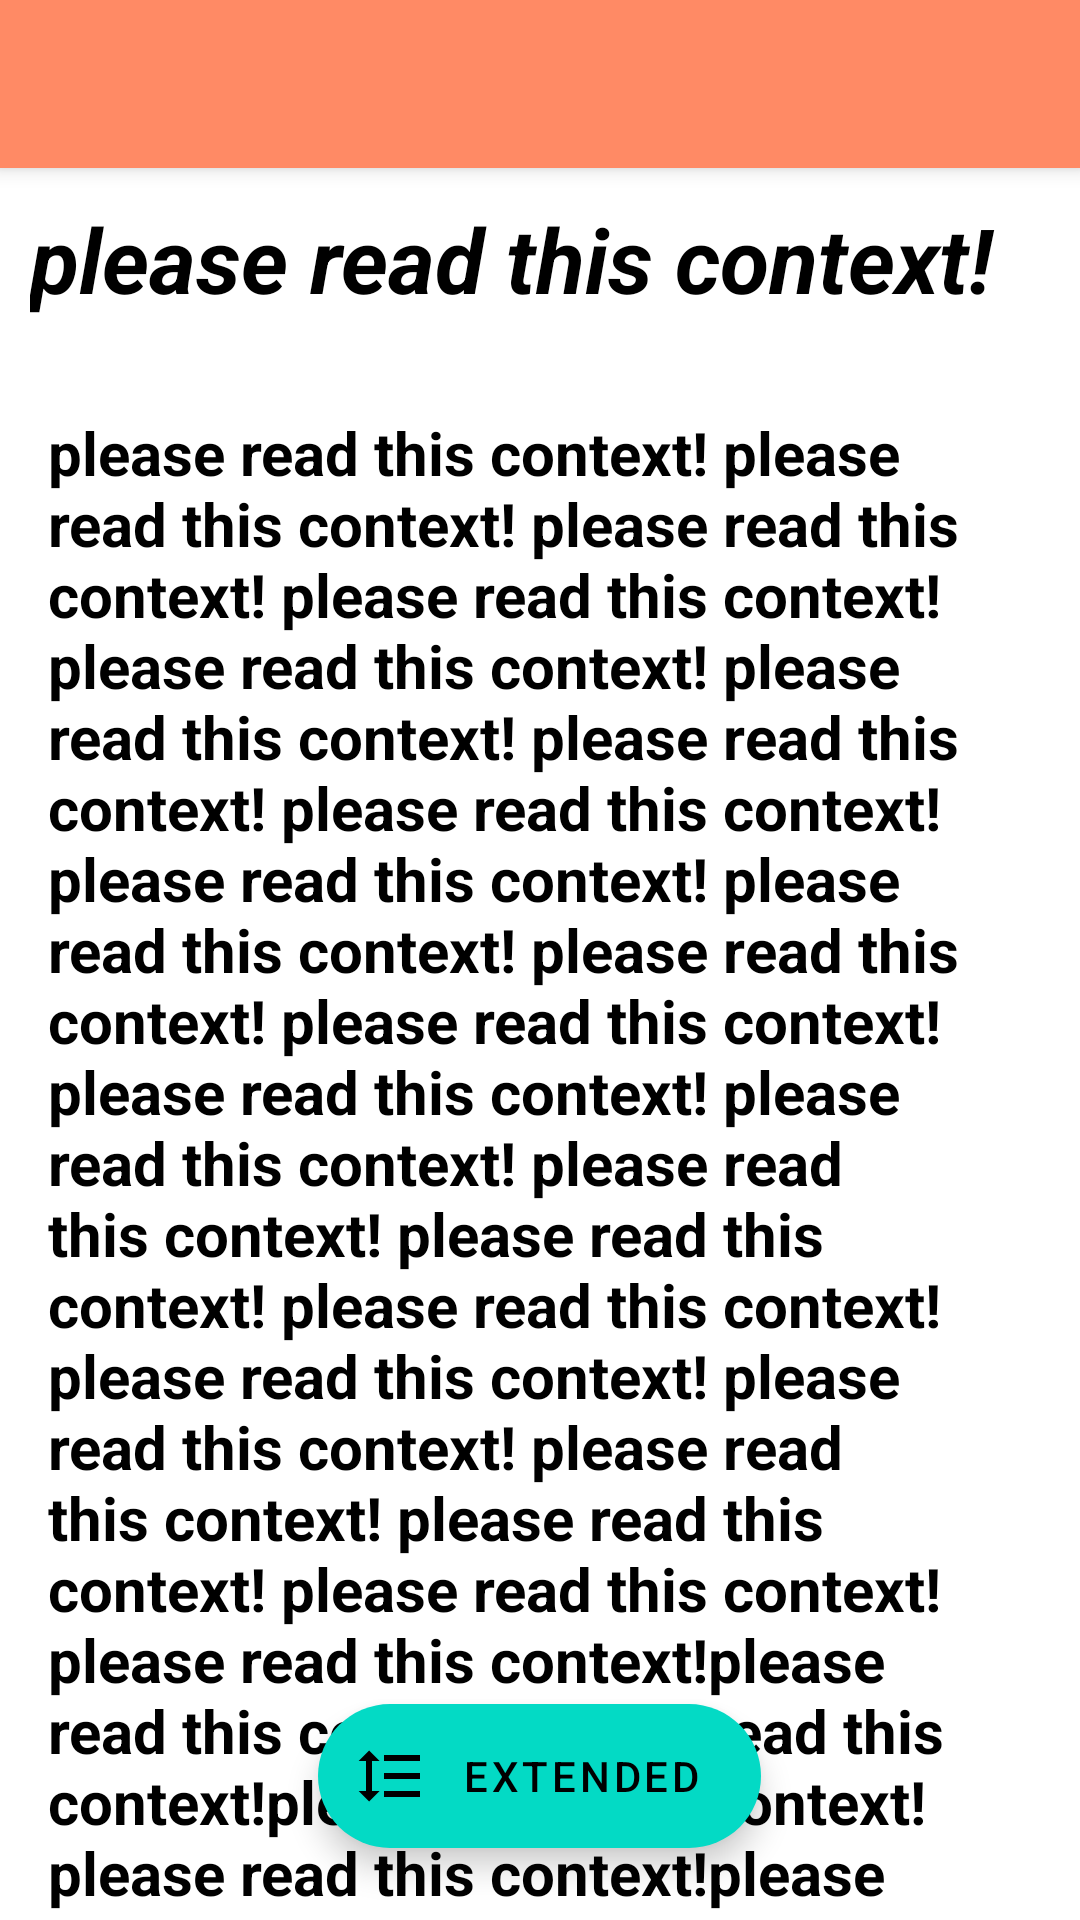

Layout XML and referenced resources for this Android screen:
<!-- AndroidManifest.xml: application theme Theme.Practice116 -->
<!-- res/layout/fragment_bottom2.xml -->
<?xml version="1.0" encoding="utf-8"?>
<androidx.coordinatorlayout.widget.CoordinatorLayout xmlns:android="http://schemas.android.com/apk/res/android"
    android:layout_width="match_parent"
    android:layout_height="match_parent"
    xmlns:app="http://schemas.android.com/apk/res-auto"
    android:background="@color/white">

    <com.google.android.material.appbar.AppBarLayout
        android:layout_width="match_parent"
        android:layout_height="wrap_content"
        android:id="@+id/toolbarCollapsing1">

        <com.google.android.material.appbar.CollapsingToolbarLayout
            android:layout_width="match_parent"
            android:layout_height="wrap_content"
            android:id="@+id/collapsing1"
            app:contentScrim="@color/purple_500"
            app:layout_scrollFlags="scroll|exitUntilCollapsed"
            android:theme="@style/Theme.MaterialComponents">

            <ImageView
                android:layout_width="match_parent"
                android:layout_height="wrap_content"
                android:id="@+id/imgCollapsing1"
                android:src="@drawable/pic2"
                android:adjustViewBounds="true"
                app:layout_collapseMode="parallax" />

            <androidx.appcompat.widget.Toolbar
                android:layout_width="match_parent"
                android:layout_height="wrap_content"
                android:id="@+id/toolbarCollapsing2"
                app:layout_collapseMode="pin"
                app:title="collapsing"/>

        </com.google.android.material.appbar.CollapsingToolbarLayout>

    </com.google.android.material.appbar.AppBarLayout>

    <androidx.core.widget.NestedScrollView
        android:layout_width="match_parent"
        android:layout_height="match_parent"
        app:layout_behavior="com.google.android.material.appbar.AppBarLayout$ScrollingViewBehavior">

        <LinearLayout
            android:layout_width="match_parent"
            android:layout_height="wrap_content"
            android:orientation="vertical">

            <TextView
                android:layout_width="match_parent"
                android:layout_height="wrap_content"
                android:text="please read this context!"
                android:textStyle="bold|italic"
                android:textColor="@color/black"
                android:textSize="30sp"
                android:layout_margin="10dp"/>

            <TextView
                android:layout_width="match_parent"
                android:layout_height="wrap_content"
                android:textSize="20dp"
                android:textColor="@color/black"
                android:textStyle="bold"
                android:layout_marginTop="5dp"
                android:padding="16dp"
                android:text="please read this context! please read this context! please read this context! please read this context! please read this context! please read this context! please read this context! please read this context! please read this context! please read this context! please read this context! please read this context! please read this context! please read this context! please read this context! please read this context! please read this context! please read this context! please read this context! please read this context! please read this context! please read this context!
                                please read this context!please read this context!please read this context!please read this context!please read this context!please read this context!please read this context!please read this context!please read this context!please read this context!please read this context!please read this context!please read this context!please read this context!please read this context!please read this context!please read this context!please read this context!please read this context!please read this context!please read this context!
please read this context!please read this context!please read this context!please read this context!please read this context!please read this context!please read this context!please read this context!please read this context!please read this context!please read this context!please read this context!please read this context!please read this context!please read this context!please read this context!please read this context!please read this context!please read this context!please read this context!please read this context!please read this context!please read this context!please read this context!please read this context!please read this context!please read this context!please read this context!
please read this context!please read this context!please read this context!please read this context!please read this context!please read this context!please read this context!please read this context!please read this context!please read this context!please read this context!please read this context!please read this context!please read this context!please read this context!please read this context!please read this context!please read this context!please read this context!please read this context!please read this context!please read this context!
please read this context!please read this context!please read this context!please read this context!please read this context!please read this context!please read this context!please read this context!please read this context!please read this context!please read this context!please read this context!please read this context!please read this context!please read this context!please read this context!please read this context!please read this context!
please read this context!please read this context!please read this context!please read this context!please read this context!please read this context!please read this context!please read this context!please read this context!please read this context!please read this context!please read this context!please read this context!please read this context!please read this context!please read this context!please read this context!please read this context!please read this context!please read this context!please read this context!please read this context!please read this context!please read this context!please read this context!please read this context!please read this context!please read this context!
please read this context!please read this context!please read this context!please read this context!please read this context!please read this context!please read this context!please read this context!please read this context!please read this context!please read this context!please read this context!please read this context!please read this context!please read this context!please read this context!please read this context!please read this context!please read this context!please read this context!please read this context!please read this context!please read this context!please read this context!please read this context!please read this context!please read this context!please read this context!please read this context!please read this context!please read this context!please read this context!
please read this context!please read this context!please read this context!please read this context!please read this context!please read this context!please read this context!please read this context!please read this context!please read this context!please read this context!please read this context!please read this context!
please read this context!please read this context!please read this context!please read this context!please read this context!please read this context!please read this context!please read this context!please read this context!please read this context!please read this context!please read this context!please read this context!please read this context!please read this context!please read this context!please read this context!please read this context!please read this context!please read this context!please read this context!please read this context!please read this context!
please read this context!please read this context!please read this context!please read this context!please read this context!please read this context!please read this context!please read this context!please read this context!please read this context!please read this context!please read this context!please read this context!please read this context!please read this context!please read this context!please read this context!please read this context!please read this context!please read this context!please read this context!please read this context!please read this context!please read this context!please read this context!
"/>

        </LinearLayout>

    </androidx.core.widget.NestedScrollView>

    <com.google.android.material.floatingactionbutton.FloatingActionButton
        android:layout_width="wrap_content"
        android:layout_height="wrap_content"
        app:srcCompat="@drawable/ic_baseline_card"
        app:fabSize="normal"
        app:layout_anchor="@id/toolbarCollapsing1"
        app:layout_anchorGravity="bottom|end"
        app:useCompatPadding="true"
        android:id="@+id/fab4"/>

    <com.google.android.material.floatingactionbutton.ExtendedFloatingActionButton
        android:layout_width="wrap_content"
        android:layout_height="wrap_content"
        android:id="@+id/extendedFab3"
        android:layout_gravity="bottom|center_horizontal"
        android:layout_marginBottom="24dp"
        android:text="extended"
        app:icon="@drawable/ic_baseline_card"/>

</androidx.coordinatorlayout.widget.CoordinatorLayout>
<!-- resources referenced by this layout -->
<resources>
  <color name="black">#FF000000</color>
  <color name="purple_500">#FF8A65</color>
  <color name="white">#FFFFFFFF</color>
  <!-- drawable ic_baseline_card (drawable) -->
  <vector android:height="24dp" android:tint="#FFFFFF"
      android:viewportHeight="24" android:viewportWidth="24"
      android:width="24dp" xmlns:android="http://schemas.android.com/apk/res/android">
      <path android:fillColor="#000"
          android:pathData="M6,7h2.5L5,3.5 1.5,7L4,7v10L1.5,17L5,20.5 8.5,17L6,17L6,7zM10,5v2h12L22,5L10,5zM10,19h12v-2L10,17v2zM10,13h12v-2L10,11v2z"/>
  </vector>
  <style name="Theme.Practice116" parent="Theme.MaterialComponents.DayNight.NoActionBar">
          
          <item name="colorPrimary">@color/purple_500</item>
          <item name="colorPrimaryVariant">@color/purple_700</item>
          <item name="colorOnPrimary">@color/white</item>
          
          <item name="colorSecondary">@color/teal_200</item>
          <item name="colorSecondaryVariant">@color/teal_700</item>
          <item name="colorOnSecondary">@color/black</item>
          
          <item name="android:statusBarColor" tools:targetApi="l">?attr/colorPrimaryVariant</item>
          
      </style>
  <color name="purple_700">#FF3700B3</color>
  <color name="teal_200">#FF03DAC5</color>
  <color name="teal_700">#FF018786</color>
</resources>
